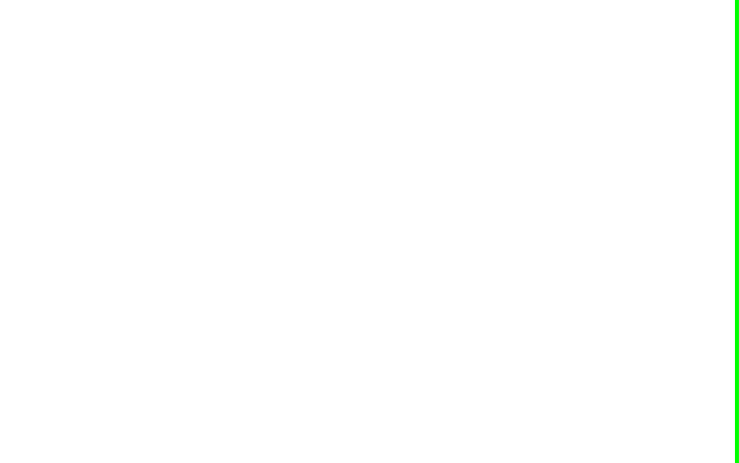
t = 0.00 s
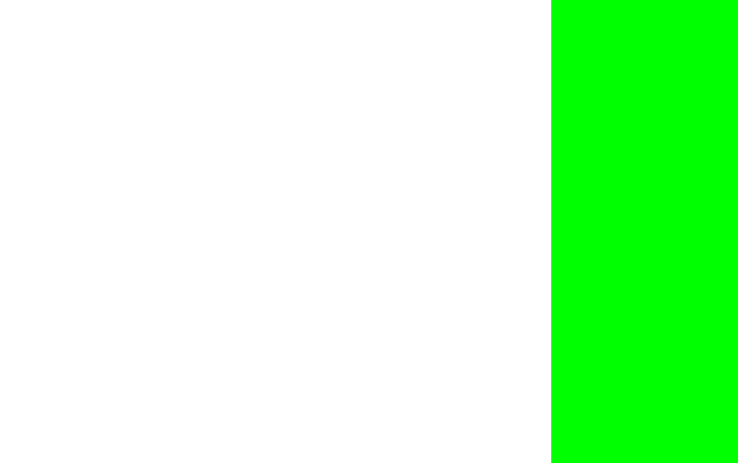
t = 0.50 s
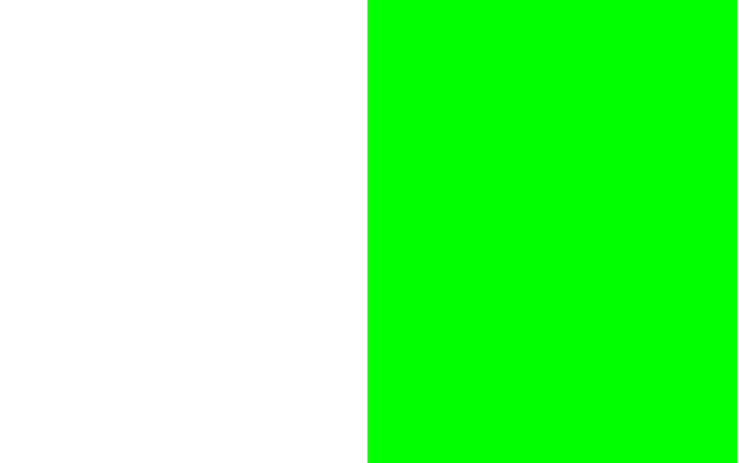
t = 1.00 s
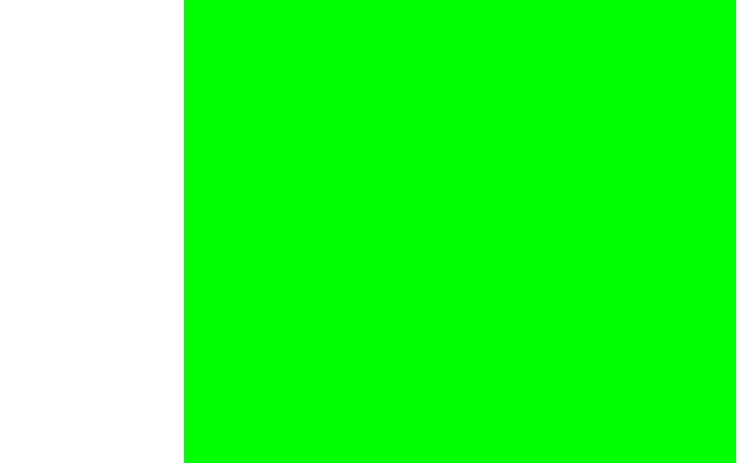
t = 1.50 s

The animated SVG that drew these frames (rendered in a browser with its animation timeline set to each time). Animation: 7 SMIL elements (animate=7); one cycle of 2.00 s, repeats indefinitely.

<?xml version="1.0" encoding="UTF-8" standalone="no"?>
<svg xmlns:xlink="http://www.w3.org/1999/xlink" height="462.95px" width="738.95px" xmlns="http://www.w3.org/2000/svg">
  <g transform="matrix(1.0, 0.0, 0.0, 1.0, 261.0, 230.0)">
    <path d="M473.95 -230.0 L473.95 232.95 477.95 232.95 477.95 -230.0 473.95 -230.0" fill="#00ff00" fill-rule="evenodd" stroke="none">
      <animate attributeName="fill" dur="2s" repeatCount="indefinite" values="#00ff00;#00ff01"/>
      <animate attributeName="fill-opacity" dur="2s" repeatCount="indefinite" values="1.0;1.0"/>
      <animate attributeName="d" dur="2s" repeatCount="indefinite" values="M473.95 -230.0 L473.95 232.95 477.95 232.95 477.95 -230.0 473.95 -230.0;M-261.0 -230.0 L-261.0 232.95 474.0 232.95 474.0 -230.0 -261.0 -230.0"/>
    </path>
    <path d="M473.95 -230.0 L477.95 -230.0 477.95 232.95 473.95 232.95 473.95 -230.0" fill="none" stroke="#000000" stroke-linecap="round" stroke-linejoin="round" stroke-opacity="0.0" stroke-width="1.0">
      <animate attributeName="stroke" dur="2s" repeatCount="indefinite" values="#000000;#000001"/>
      <animate attributeName="stroke-width" dur="2s" repeatCount="indefinite" values="0.0;0.0"/>
      <animate attributeName="fill-opacity" dur="2s" repeatCount="indefinite" values="0.0;0.0"/>
      <animate attributeName="d" dur="2s" repeatCount="indefinite" values="M473.95 -230.0 L477.95 -230.0 477.95 232.95 473.95 232.95 473.95 -230.0;M-261.0 -230.0 L474.0 -230.0 474.0 232.95 -261.0 232.95 -261.0 -230.0"/>
    </path>
  </g>
</svg>
